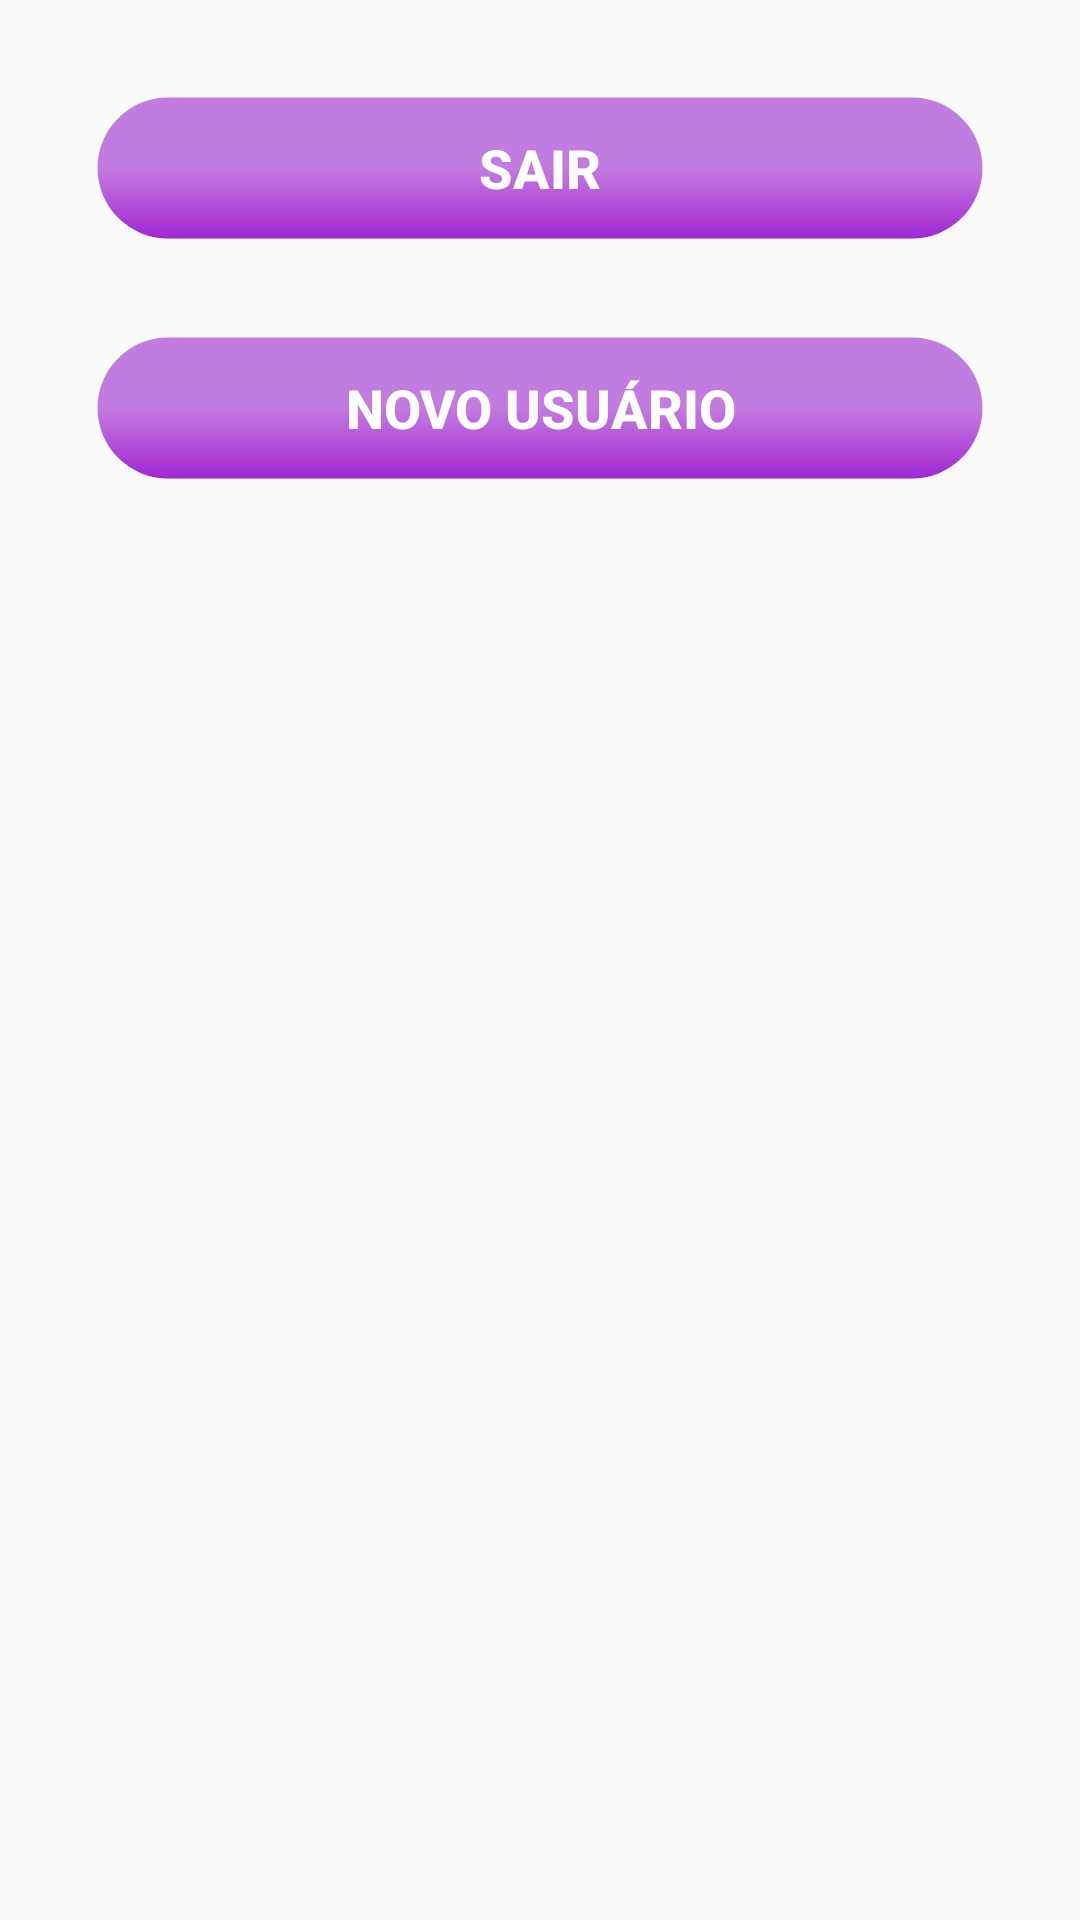

Reconstruct the res/layout file that produces this screen, plus the resources it refers to.
<!-- AndroidManifest.xml: application theme AppTheme -->
<!-- res/layout/fragment_opcoes.xml -->
<?xml version="1.0" encoding="utf-8"?>
<androidx.constraintlayout.widget.ConstraintLayout xmlns:android="http://schemas.android.com/apk/res/android"
    xmlns:app="http://schemas.android.com/apk/res-auto"
    xmlns:tools="http://schemas.android.com/tools"
    android:id="@+id/fragment_opcoes"
    android:layout_width="match_parent"
    android:layout_height="match_parent">

    <Button
        android:id="@+id/fragment_opcoes_botao_sair"
        android:layout_width="0dp"
        android:layout_height="wrap_content"
        android:layout_margin="32dp"
        android:background="@drawable/botao_redondo_gradiente_roxo"
        android:text="@string/sair"
        android:textColor="@color/corBranca"
        android:textSize="18sp"
        android:textStyle="bold"
        app:layout_constraintEnd_toEndOf="parent"
        app:layout_constraintStart_toStartOf="parent"
        app:layout_constraintTop_toTopOf="parent"
        tools:layout_editor_absoluteX="0dp" />

    <Button
        android:id="@+id/fragment_opcoes_botao_novo_usuario"
        android:layout_width="0dp"
        android:layout_height="wrap_content"
        android:layout_marginTop="32dp"
        android:background="@drawable/botao_redondo_gradiente_roxo"
        android:text="@string/novo_usuario"
        android:textColor="@color/corBranca"
        android:textSize="18sp"
        android:textStyle="bold"
        app:layout_constraintEnd_toEndOf="@id/fragment_opcoes_botao_sair"
        app:layout_constraintStart_toStartOf="@id/fragment_opcoes_botao_sair"
        app:layout_constraintTop_toBottomOf="@id/fragment_opcoes_botao_sair"
        tools:layout_editor_absoluteX="0dp" />

</androidx.constraintlayout.widget.ConstraintLayout>
<!-- resources referenced by this layout -->
<resources>
  <color name="corBranca">#FFFFFF</color>
  <!-- drawable botao_redondo_gradiente_roxo (drawable-hdpi) -->
  <?xml version="1.0" encoding="utf-8"?>
  <selector xmlns:android="http://schemas.android.com/apk/res/android">
      <item android:state_pressed="true">
          <shape android:shape="rectangle">
              <corners android:radius="25dp" />
              <stroke android:width="1dip" android:color="@color/corTransparente" />
              <gradient android:angle="90" android:endColor="@color/corRoxoClaro" android:startColor="@color/corRoxoClaro" />
          </shape>
      </item>
      <item android:state_focused="true">
          <shape android:shape="rectangle">
              <corners android:radius="25dp" />
              <stroke android:width="1dip" android:color="@color/corTransparente" />
              <gradient android:angle="90" android:endColor="@color/corRoxoClaro" android:startColor="@color/corRoxoClaro" />
          </shape>
      </item>
      <item>
          <shape android:shape="rectangle">
              <corners android:radius="25dp" />
              <stroke android:width="1dip" android:color="@color/corTransparente" />
              <gradient android:angle="90" android:centerColor="@color/corRoxoClaro" android:endColor="@color/corRoxoClaro" android:startColor="@color/corRoxoMedio" />
          </shape>
      </item>
  </selector>
  <string name="novo_usuario">Novo Usuário</string>
  <string name="sair">Sair</string>
  <style name="AppTheme" parent="Theme.AppCompat.Light.NoActionBar">
          <item name="colorPrimary">@color/corRoxoClaro</item>
          <item name="colorPrimaryDark">@color/corRoxoEscuro</item>
          <item name="colorAccent">@color/corRoxoClaro</item>
          <item name="android:textColor">@android:color/black</item>
          <item name="android:screenOrientation">portrait</item>
          <item name="itemBackground">@color/corBranca</item>
      </style>
  <color name="corTransparente">#00000000</color>
  <color name="corRoxoClaro">#C27BDE</color>
  <color name="corRoxoMedio">#A128D3</color>
  <color name="corRoxoEscuro">#6E1C92</color>
</resources>
